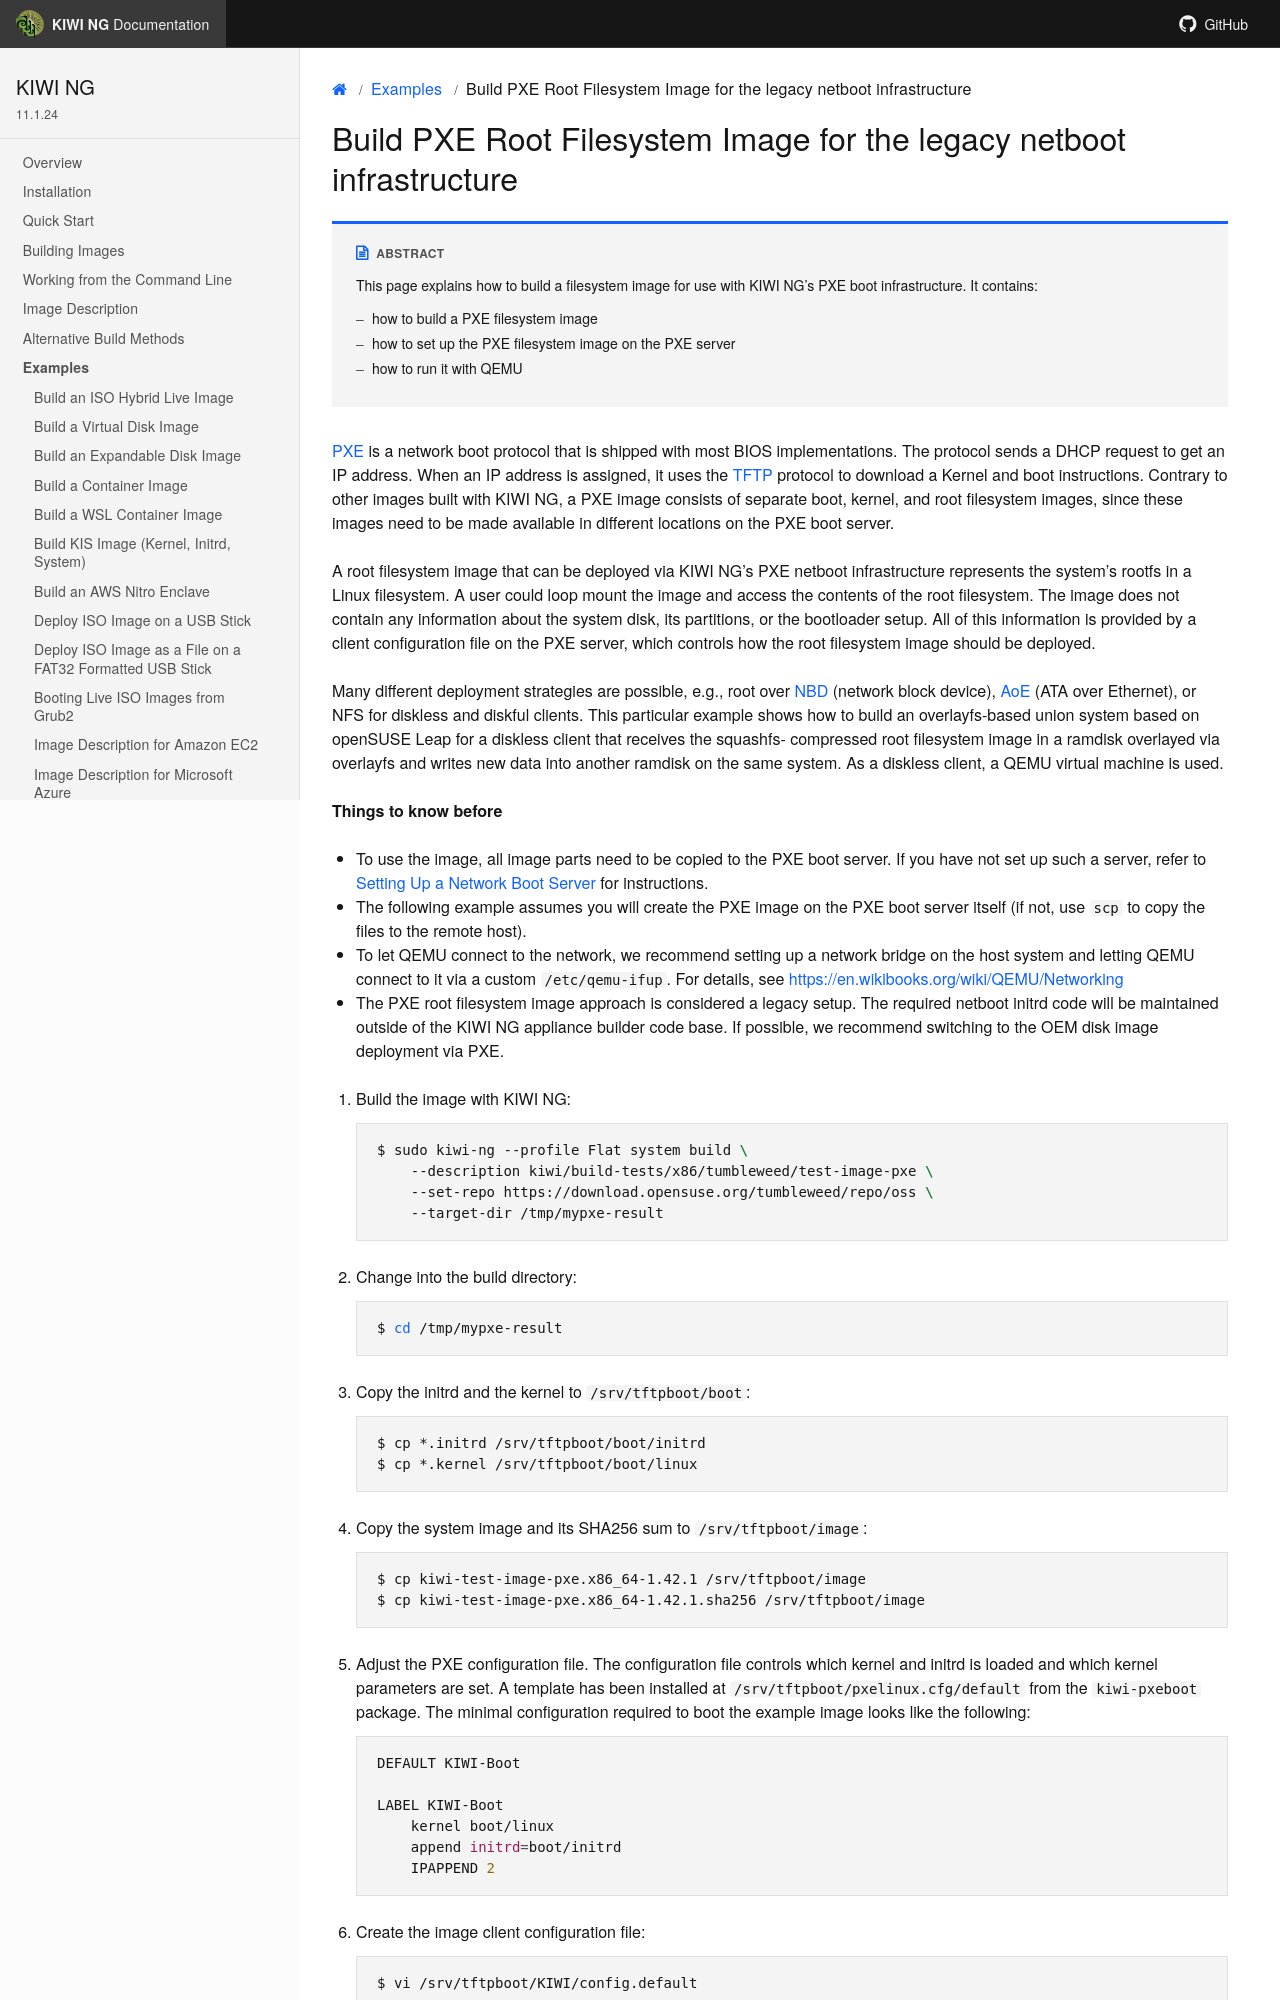

repository: OSInside/kiwi · page: example_use_cases/legacy_netboot_root_filesystem.html · generator: sphinx

.. _build_legacy_pxe:

Build PXE Root Filesystem Image for the legacy netboot infrastructure
======================================================================

.. _PXE: https://en.wikipedia.org/wiki/Preboot_Execution_Environment
.. _TFTP: https://en.wikipedia.org/wiki/Trivial_File_Transfer_Protocol
.. _NBD: https://en.wikipedia.org/wiki/Network_block_device
.. _AoE: https://en.wikipedia.org/wiki/ATA_over_Ethernet


.. sidebar:: Abstract

   This page explains how to build a filesystem image for use with
   {kiwi}'s PXE boot infrastructure. It contains:

   * how to build a PXE filesystem image
   * how to set up the PXE filesystem image on the PXE server
   * how to run it with QEMU

`PXE`_ is a network boot protocol that is shipped with most BIOS
implementations. The protocol sends a DHCP request to get an IP
address. When an IP address is assigned, it uses the `TFTP`_ protocol
to download a Kernel and boot instructions. Contrary to other images
built with {kiwi}, a PXE image consists of separate boot, kernel, and root
filesystem images, since these images need to be made available in
different locations on the PXE boot server.

A root filesystem image that can be deployed via {kiwi}'s PXE
netboot infrastructure represents the system's rootfs in a Linux
filesystem. A user could loop mount the image and access the
contents of the root filesystem. The image does not contain
any information about the system disk, its partitions, or the
bootloader setup. All of this information is provided by a
client configuration file on the PXE server, which controls
how the root filesystem image should be deployed.

Many different deployment strategies are possible, e.g., root over
`NBD`_ (network block device), `AoE`_ (ATA over Ethernet), or
NFS for diskless and diskful clients. This particular
example shows how to build an overlayfs-based union system based
on openSUSE Leap for a diskless client that receives the squashfs-
compressed root filesystem image in a ramdisk overlayed via
overlayfs and writes new data into another ramdisk on the same
system. As a diskless client, a QEMU virtual machine is used.

.. compound:: **Things to know before**

   * To use the image, all image parts need to be copied to the PXE boot
     server. If you have not set up such a server, refer to
     :ref:`network-boot-server` for instructions.

   * The following example assumes you will create the PXE image
     on the PXE boot server itself (if not, use `scp` to copy the files
     to the remote host).

   * To let QEMU connect to the network, we recommend setting up
     a network bridge on the host system and letting QEMU connect
     to it via a custom :file:`/etc/qemu-ifup`. For details, see
     https://en.wikibooks.org/wiki/QEMU/Networking

   * The PXE root filesystem image approach is considered a
     legacy setup. The required netboot initrd code will be maintained
     outside of the {kiwi} appliance builder code base. If possible,
     we recommend switching to the OEM disk image deployment via
     PXE.

1. Build the image with {kiwi}:

   .. code:: bash

       $ sudo kiwi-ng --profile Flat system build \
           --description kiwi/build-tests/{exc_description_pxe} \
           --set-repo {exc_repo_tumbleweed} \
           --target-dir /tmp/mypxe-result

2. Change into the build directory:

   .. code:: bash

       $ cd /tmp/mypxe-result

3. Copy the initrd and the kernel to :file:`/srv/tftpboot/boot`:

   .. code:: bash

       $ cp *.initrd /srv/tftpboot/boot/initrd
       $ cp *.kernel /srv/tftpboot/boot/linux

4. Copy the system image and its SHA256 sum to :file:`/srv/tftpboot/image`:

   .. code:: bash
